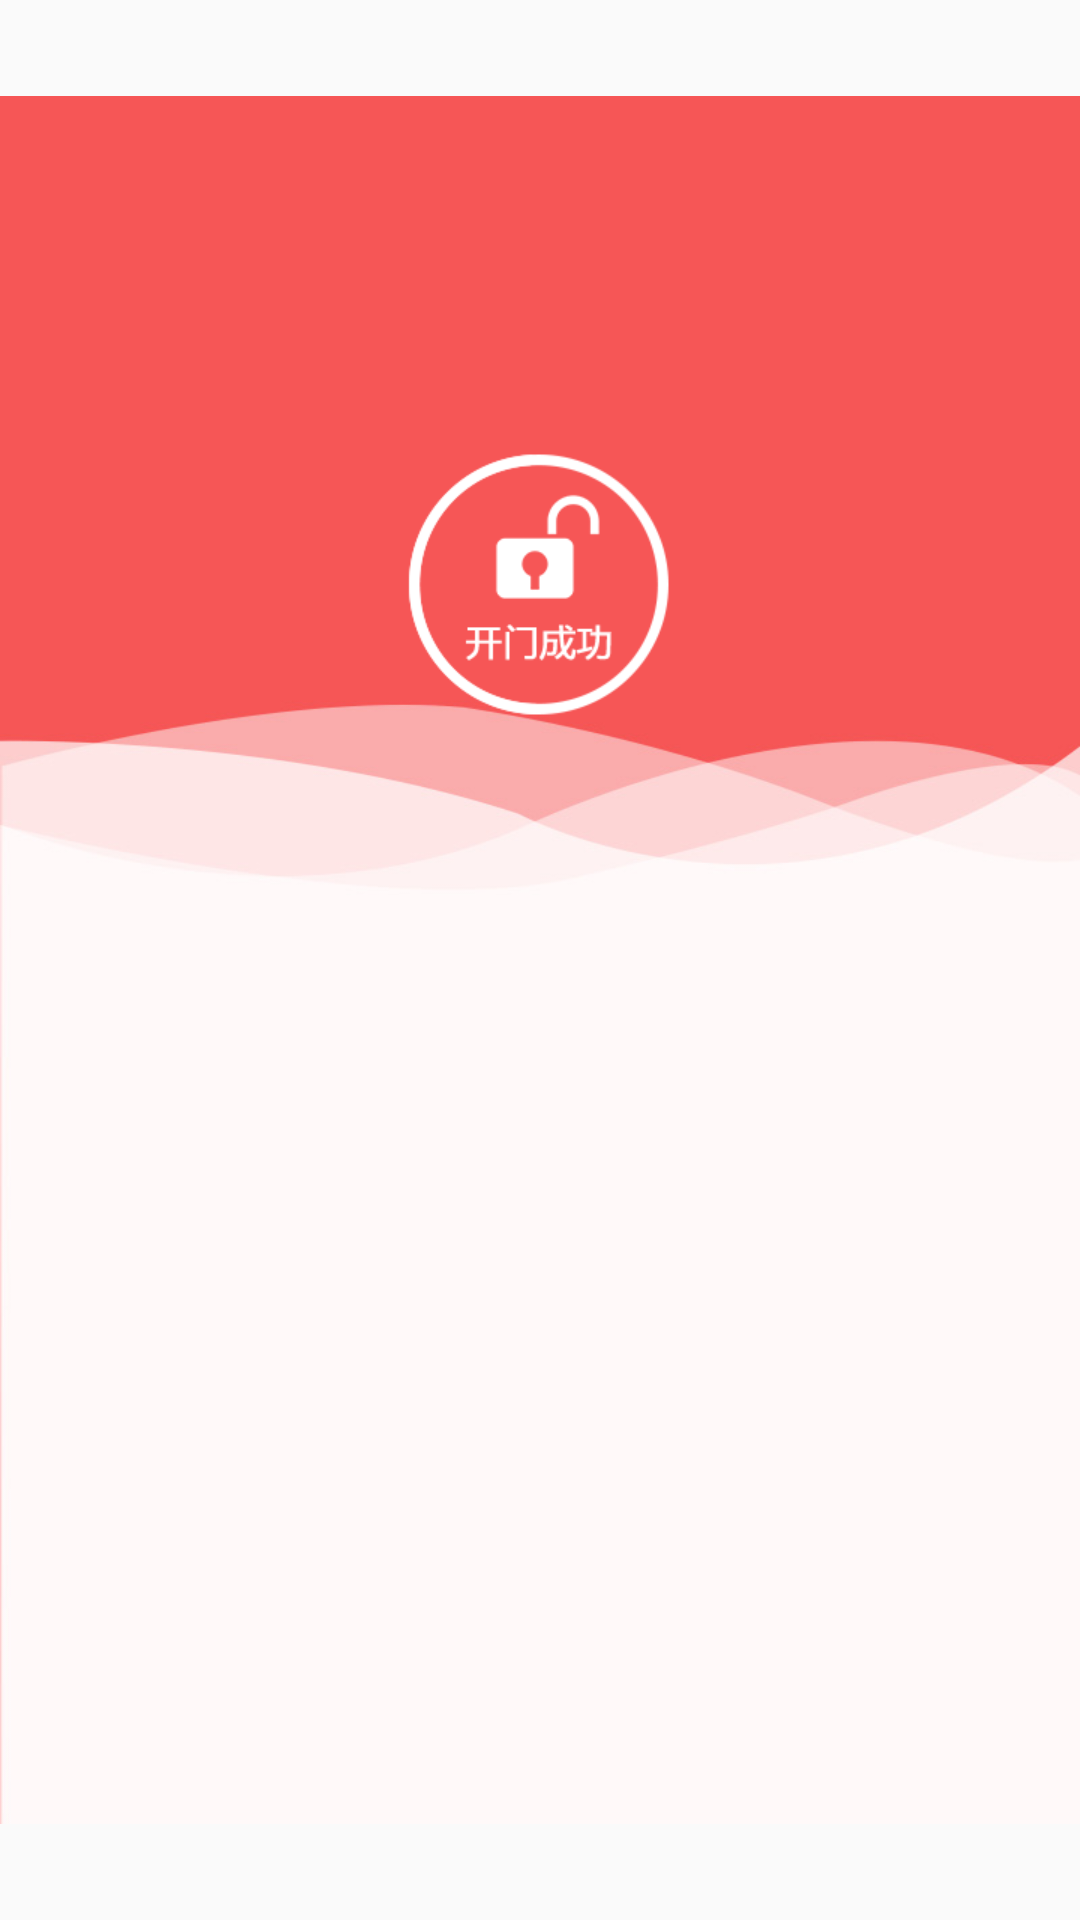

Produce the Android XML layout that renders to this screen, including the resource entries it uses.
<!-- AndroidManifest.xml: application theme AppTheme -->
<!-- res/layout/activity_open_door.xml -->
<?xml version="1.0" encoding="utf-8"?>
<RelativeLayout xmlns:android="http://schemas.android.com/apk/res/android"
    android:orientation="vertical" android:layout_width="match_parent"
    android:layout_height="match_parent">
    <ImageView
        android:layout_width="match_parent"
        android:layout_height="match_parent"
        android:src="@mipmap/door_bg"/>
    <ImageView
        android:layout_width="wrap_content"
        android:layout_height="wrap_content"
        android:src="@mipmap/open_icon"
        android:layout_centerHorizontal="true"
        android:layout_marginTop="150dp"/>
</RelativeLayout>
<!-- resources referenced by this layout -->
<resources>
  <!-- mipmap door_bg: jpg bitmap (mipmap-xhdpi, 25042 bytes) -->
  <!-- mipmap open_icon: png bitmap (mipmap-xhdpi, 7331 bytes) -->
  <style name="AppTheme" parent="Theme.AppCompat.Light.DarkActionBar">
          
          <item name="colorPrimary">@color/colorPrimary</item>
          <item name="colorPrimaryDark">@color/colorPrimaryDark</item>
          <item name="colorAccent">@color/colorAccent</item>
          <item name="windowActionBar">false</item>
          <item name="windowNoTitle">true</item>
          <item name="android:windowFullscreen">true</item>
      </style>
  <!-- not gathered from this repository: default colours our renderer supplied (Android Studio template values) -->
  <color name="colorPrimary">#FF6200EE</color>
  <color name="colorPrimaryDark">#FF3700B3</color>
  <color name="colorAccent">#FF03DAC5</color>
</resources>
